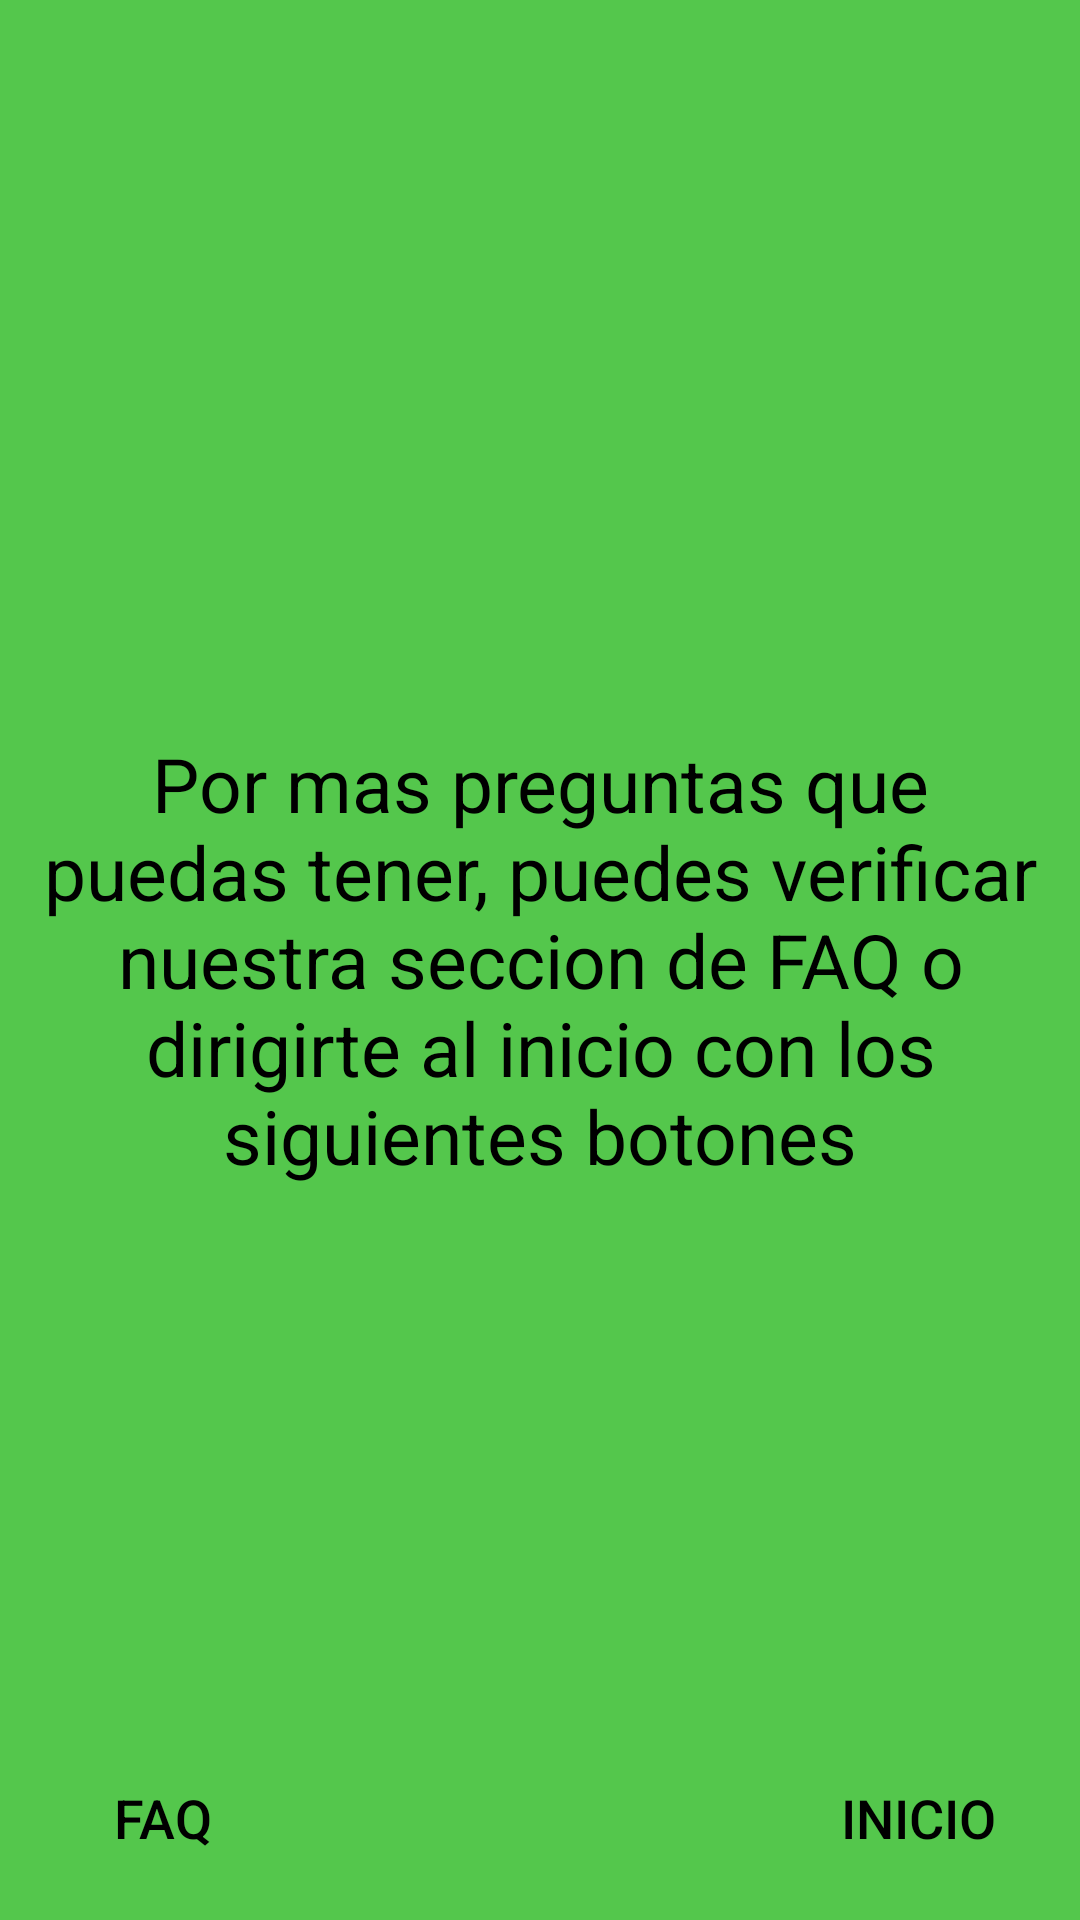

Android layout source for this screen:
<!-- AndroidManifest.xml: application theme Theme.TruekappNoActionBar -->
<!-- res/layout/fragment_ayuda_faq.xml -->
<?xml version="1.0" encoding="utf-8"?>
<FrameLayout xmlns:android="http://schemas.android.com/apk/res/android"
    xmlns:tools="http://schemas.android.com/tools"
    android:layout_width="match_parent"
    android:layout_height="match_parent"
    tools:context=".fragmentsAyuda.AyudaFAQFragment"
    android:background="@color/verde">

    <RelativeLayout
        android:layout_width="match_parent"
        android:layout_height="match_parent"
        android:layout_gravity="center_vertical"
        android:gravity="center">


        <TextView
            android:layout_width="wrap_content"
            android:layout_height="wrap_content"
            android:text="@string/ayuda_FAQ"
            android:layout_gravity="center"
            android:gravity="center"
            android:textSize="25sp"
            android:textColor="@color/black"
            android:layout_margin="10dp"/>

    </RelativeLayout>

    <RelativeLayout
        android:layout_width="match_parent"
        android:layout_height="match_parent"
        android:layout_gravity="center_vertical"
        android:gravity="bottom">

            <Button
                android:id="@+id/FAQ"
                android:layout_width="wrap_content"
                android:layout_height="wrap_content"
                android:layout_margin="10dp"
                android:layout_alignParentLeft="true"
                android:text="@string/tab_text_7"
                android:textSize="18sp"
                android:textColor="@color/black"
                android:background="@android:color/transparent"
                />

        <Button
            android:id="@+id/btnHome"
            android:layout_width="wrap_content"
            android:layout_height="wrap_content"
            android:layout_margin="10dp"
            android:layout_alignParentRight="true"
            android:text="@string/inicio"
            android:textSize="18sp"
            android:textColor="@color/black"
            android:background="@android:color/transparent"
            />

    </RelativeLayout>

</FrameLayout>
<!-- resources referenced by this layout -->
<resources>
  <color name="black">#FF000000</color>
  <color name="verde">#54C74C </color>
  <string name="ayuda_FAQ">Por mas preguntas que puedas tener, puedes verificar nuestra seccion de FAQ o dirigirte al inicio con los siguientes botones</string>
  <string name="inicio">Inicio</string>
  <string name="tab_text_7">FAQ</string>
  <style name="Theme.TruekappNoActionBar" parent="Theme.MaterialComponents.DayNight.NoActionBar">
          
          <item name="colorPrimary">@color/verde</item>
          <item name="colorPrimaryVariant">@color/purple_700</item>
          <item name="colorOnPrimary">@color/white</item>
          
          <item name="colorSecondary">@color/azul</item>
          <item name="colorSecondaryVariant">@color/teal_700</item>
          <item name="colorOnSecondary">@color/black</item>
          
          <item name="android:statusBarColor" tools:targetApi="l">?attr/colorPrimaryVariant</item>
  
          
          <item name="android:windowTranslucentStatus" tools:targetApi="kitkat">true</item>
      </style>
  <color name="purple_700">#FF3700B3</color>
  <color name="white">#FFFFFFFF</color>
  <color name="azul">#223CA4</color>
  <color name="teal_700">#FF018786</color>
</resources>
